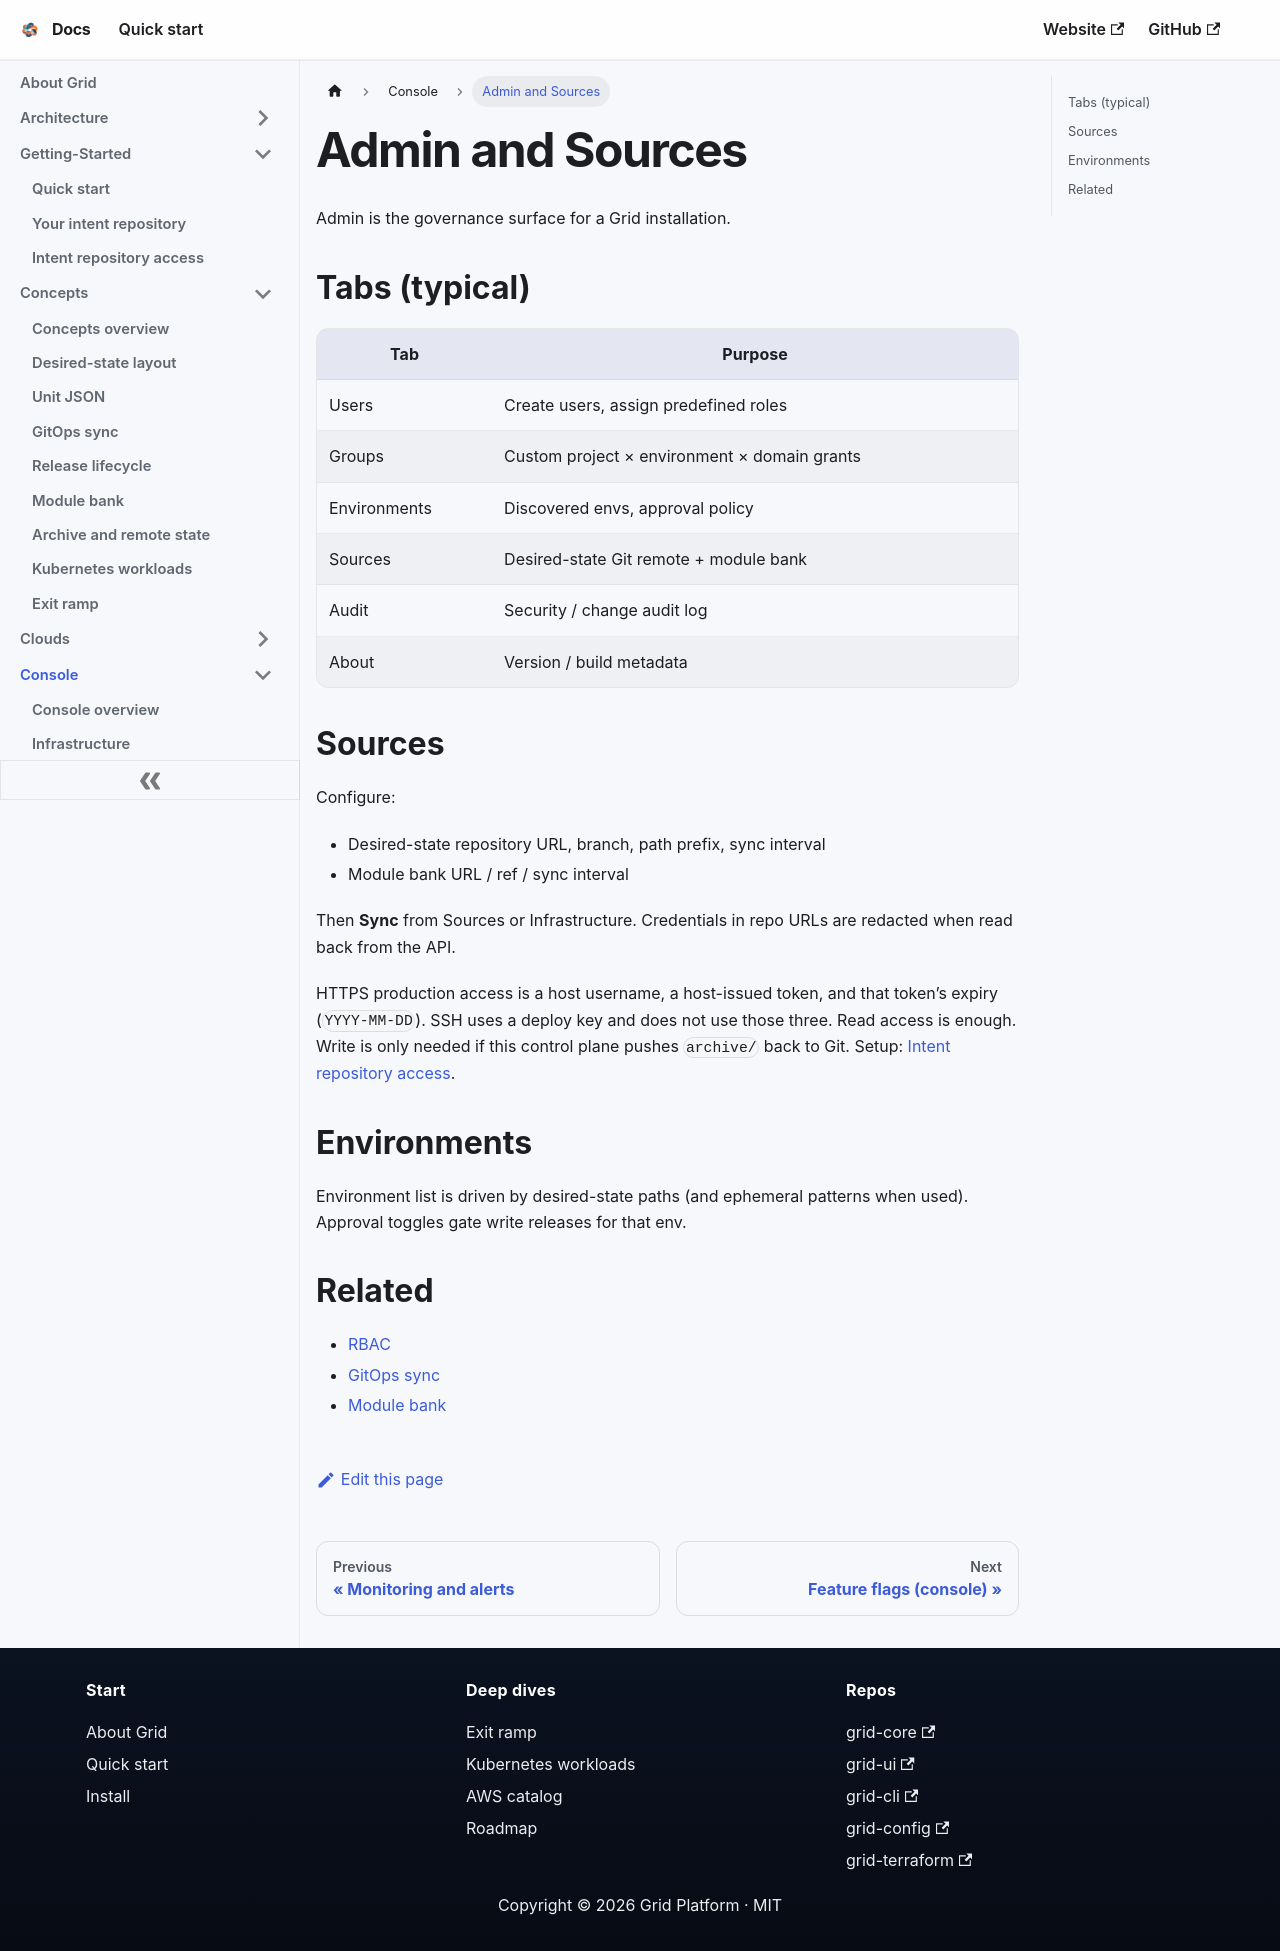

repository: gridplatform/doc · page: Console/Admin_And_Sources.html · generator: docusaurus

---
title: Admin and Sources
---

# Admin and Sources

Admin is the governance surface for a Grid installation.

## Tabs (typical)

| Tab | Purpose |
|-----|---------|
| Users | Create users, assign predefined roles |
| Groups | Custom project × environment × domain grants |
| Environments | Discovered envs, approval policy |
| Sources | Desired-state Git remote + module bank |
| Audit | Security / change audit log |
| About | Version / build metadata |

## Sources

Configure:

- Desired-state repository URL, branch, path prefix, sync interval
- Module bank URL / ref / sync interval

Then **Sync** from Sources or Infrastructure. Credentials in repo URLs are redacted when read back from the API.

HTTPS production access is a host username, a host-issued token, and that token’s expiry (`YYYY-MM-DD`). SSH uses a deploy key and does not use those three. Read access is enough. Write is only needed if this control plane pushes `archive/` back to Git. Setup: [Intent repository access](../Getting-Started/Intent_Repository_Access.md).

## Environments

Environment list is driven by desired-state paths (and ephemeral patterns when used). Approval toggles gate write releases for that env.

## Related

- [RBAC](../Admin/Auth_RBAC_And_Approvals.md)
- [GitOps sync](../Concepts/GitOps_Sync.md)
- [Module bank](../Concepts/Module_Bank.md)
